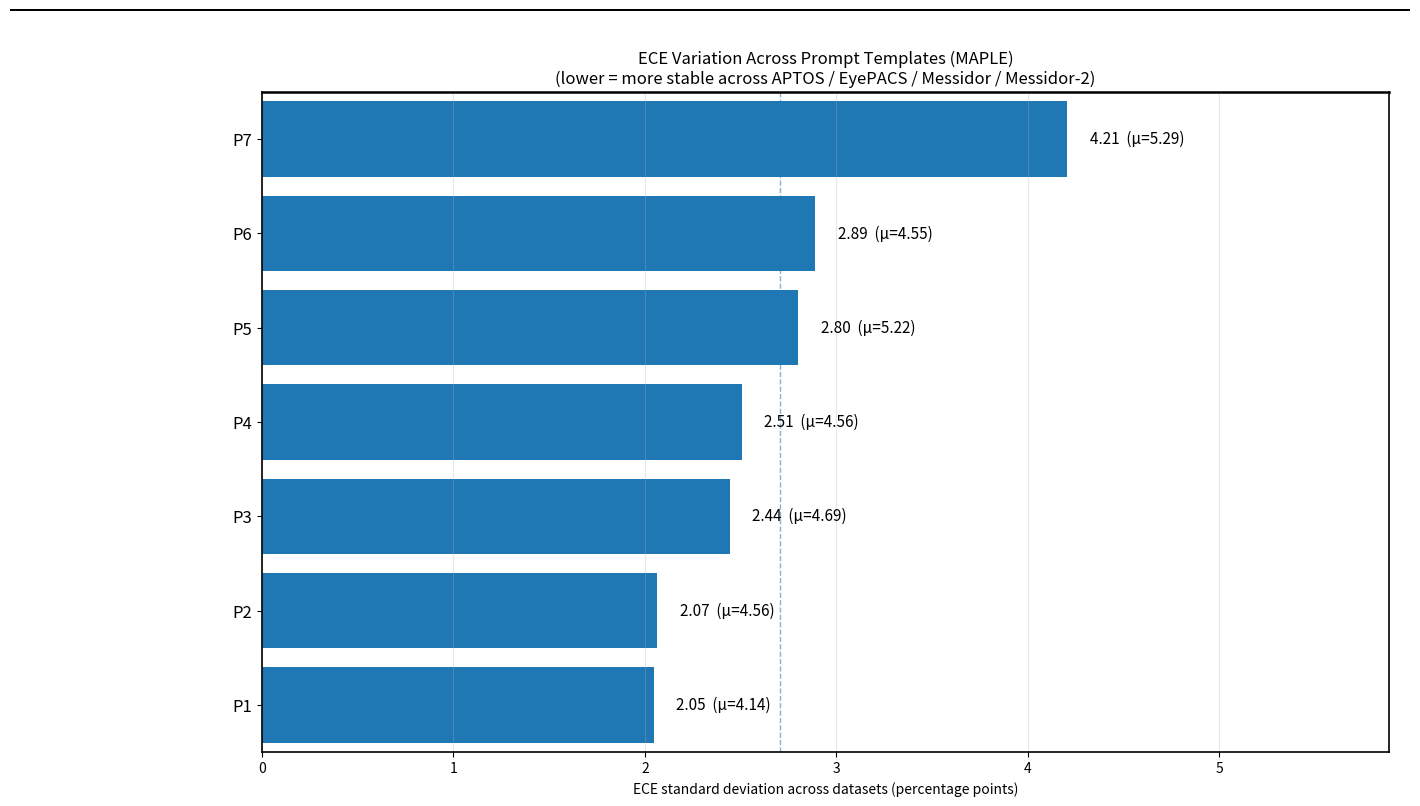

This figure's Python source:
# ECE variation across prompt templates (MAPLE)
# Enlarged figure + generous right/left margins so annotations never clip

import os
from pathlib import Path
import numpy as np
import pandas as pd
import matplotlib.pyplot as plt
from matplotlib.patches import Rectangle

# ----- Raw per-template results across the 4 datasets -----
datasets = ["APTOS", "EyePACS", "Messidor", "Messidor_2"]

raw = {
    "a photo of a": {"ACC": [81.77, 77.70, 56.83, 59.39], "ECE": [3.03, 2.80, 5.23, 7.19]},
    "a photo of a retina with": {"ACC": [81.84, 77.73, 55.19, 59.23], "ECE": [2.64, 0.79, 8.59, 9.15]},
    "a color fundus photograph showing diabetic retinopathy severity level as": {"ACC": [81.38, 77.69, 57.38, 60.11], "ECE": [3.08, 1.90, 5.12, 6.48]},
    "Classify diabetic retinopathy severity from this fundus photo of a": {"ACC": [80.51, 77.49, 49.38, 63.28], "ECE": [3.35, 2.41, 6.82, 8.32]},
    "You are classifying diabetic retinopathy on a fundus photo of a": {"ACC": [81.61, 77.62, 51.96, 58.56], "ECE": [2.70, 2.58, 7.49, 5.98]},
    "This pic illustrates diab retinopthy severty of a": {"ACC": [81.62, 77.51, 50.47, 62.75], "ECE": [2.26, 2.54, 6.88, 6.58]},
    "The DR level is": {"ACC": [81.24, 77.59, 51.05, 61.39], "ECE": [2.08, 2.13, 7.76, 6.22]},
}

# ----- Tidy table -----
rows = []
for templ, vals in raw.items():
    for ds_i, ds in enumerate(datasets):
        rows.append({
            "Template": templ,
            "Dataset": ds,
            "ACC_percent": float(vals["ACC"][ds_i]),
            "ECE_percent": float(vals["ECE"][ds_i]),
        })
df = pd.DataFrame(rows)

# ----- Per-template ECE variation across datasets -----
per_template = (
    df.groupby("Template")["ECE_percent"]
      .agg(['mean','std'])
      .reset_index()
      .rename(columns={'mean':'ECE_mean','std':'ECE_std'})
      .sort_values("ECE_std", ascending=True)  # most stable first
      .reset_index(drop=True)
)

# Assign compact labels P1..Pn (sorted order)
n = len(per_template)
per_template["Px"] = [f"P{i+1}" for i in range(n)]

# ===== Plot =====
# Bigger canvas + more vertical breathing room
FIG_W = 14.0
FIG_H = max(7.0, 0.75 * n + 3.0)  # scale with number of templates
fig, ax = plt.subplots(figsize=(FIG_W, FIG_H))

# Horizontal bars
y = np.arange(n)
bars = ax.barh(y, per_template["ECE_std"].values)

# Y labels
ax.set_yticks(y)
ax.set_yticklabels(per_template["Px"].tolist(), fontsize=12)
ax.invert_yaxis()

ax.set_xlabel("ECE standard deviation across datasets (percentage points)")
ax.set_title("ECE Variation Across Prompt Templates (MAPLE)\n(lower = more stable across APTOS / EyePACS / Messidor / Messidor-2)")
ax.grid(axis="x", alpha=0.3)

# More headroom on the right so annotations don't clip
xmax = float(per_template["ECE_std"].max())
# Add generous padding: combine fractional + absolute padding
RIGHT_PAD_FRAC = 0.40   # 40% of the max bar length
RIGHT_PAD_ABS  = 0.80   # +0.8 p.p. absolute
pad = max(RIGHT_PAD_ABS, RIGHT_PAD_FRAC * xmax)
ax.set_xlim(0, xmax + pad)

# Slight y padding so top/bottom bars don't touch edges
ax.set_ylim(-0.5, n - 0.5)

# Annotate each bar with "std  (μ=mean ECE)"
# Use a small offset that scales with the axis width
text_offset = 0.02 * (xmax + pad)  # ~2% of axis width
for rect, std_val, mean_val in zip(bars, per_template["ECE_std"].values, per_template["ECE_mean"].values):
    x = rect.get_width()
    ax.text(x + text_offset, rect.get_y() + rect.get_height()/2,
            f"{std_val:.2f}  (μ={mean_val:.2f})",
            va="center", ha="left", fontsize=11)

# Mean reference
ax.axvline(per_template["ECE_std"].mean(), linestyle="--", linewidth=1.0, alpha=0.55)

# ---- Bold borders ----
ax.spines["top"].set_visible(True)
ax.spines["top"].set_linewidth(1.8)
for side in ["left", "right", "bottom"]:
    ax.spines[side].set_linewidth(1.2)

# Figure-level top border strip
fig.canvas.draw()
from matplotlib.patches import Rectangle as _Rect
bbox = fig.bbox
border_px = 2
height_fig = bbox.height
border_h = border_px / height_fig
top_border = _Rect((0, 1 - border_h), 1, border_h, transform=fig.transFigure, color="black", ec="none")
fig.add_artist(top_border)

# Wider right/left margins so nothing feels cramped
plt.subplots_adjust(left=0.18, right=0.985, top=0.90, bottom=0.10)

# Save
out_dir = Path("medical_bm_fig"); out_dir.mkdir(parents=True, exist_ok=True)
out_path = out_dir / "ece_variation_across_templates_STD_hbar_Pnums_filled_wide.png"
plt.savefig(out_path, dpi=300, bbox_inches="tight")
# plt.show()

print(f"Saved to: {out_path.resolve()}")
